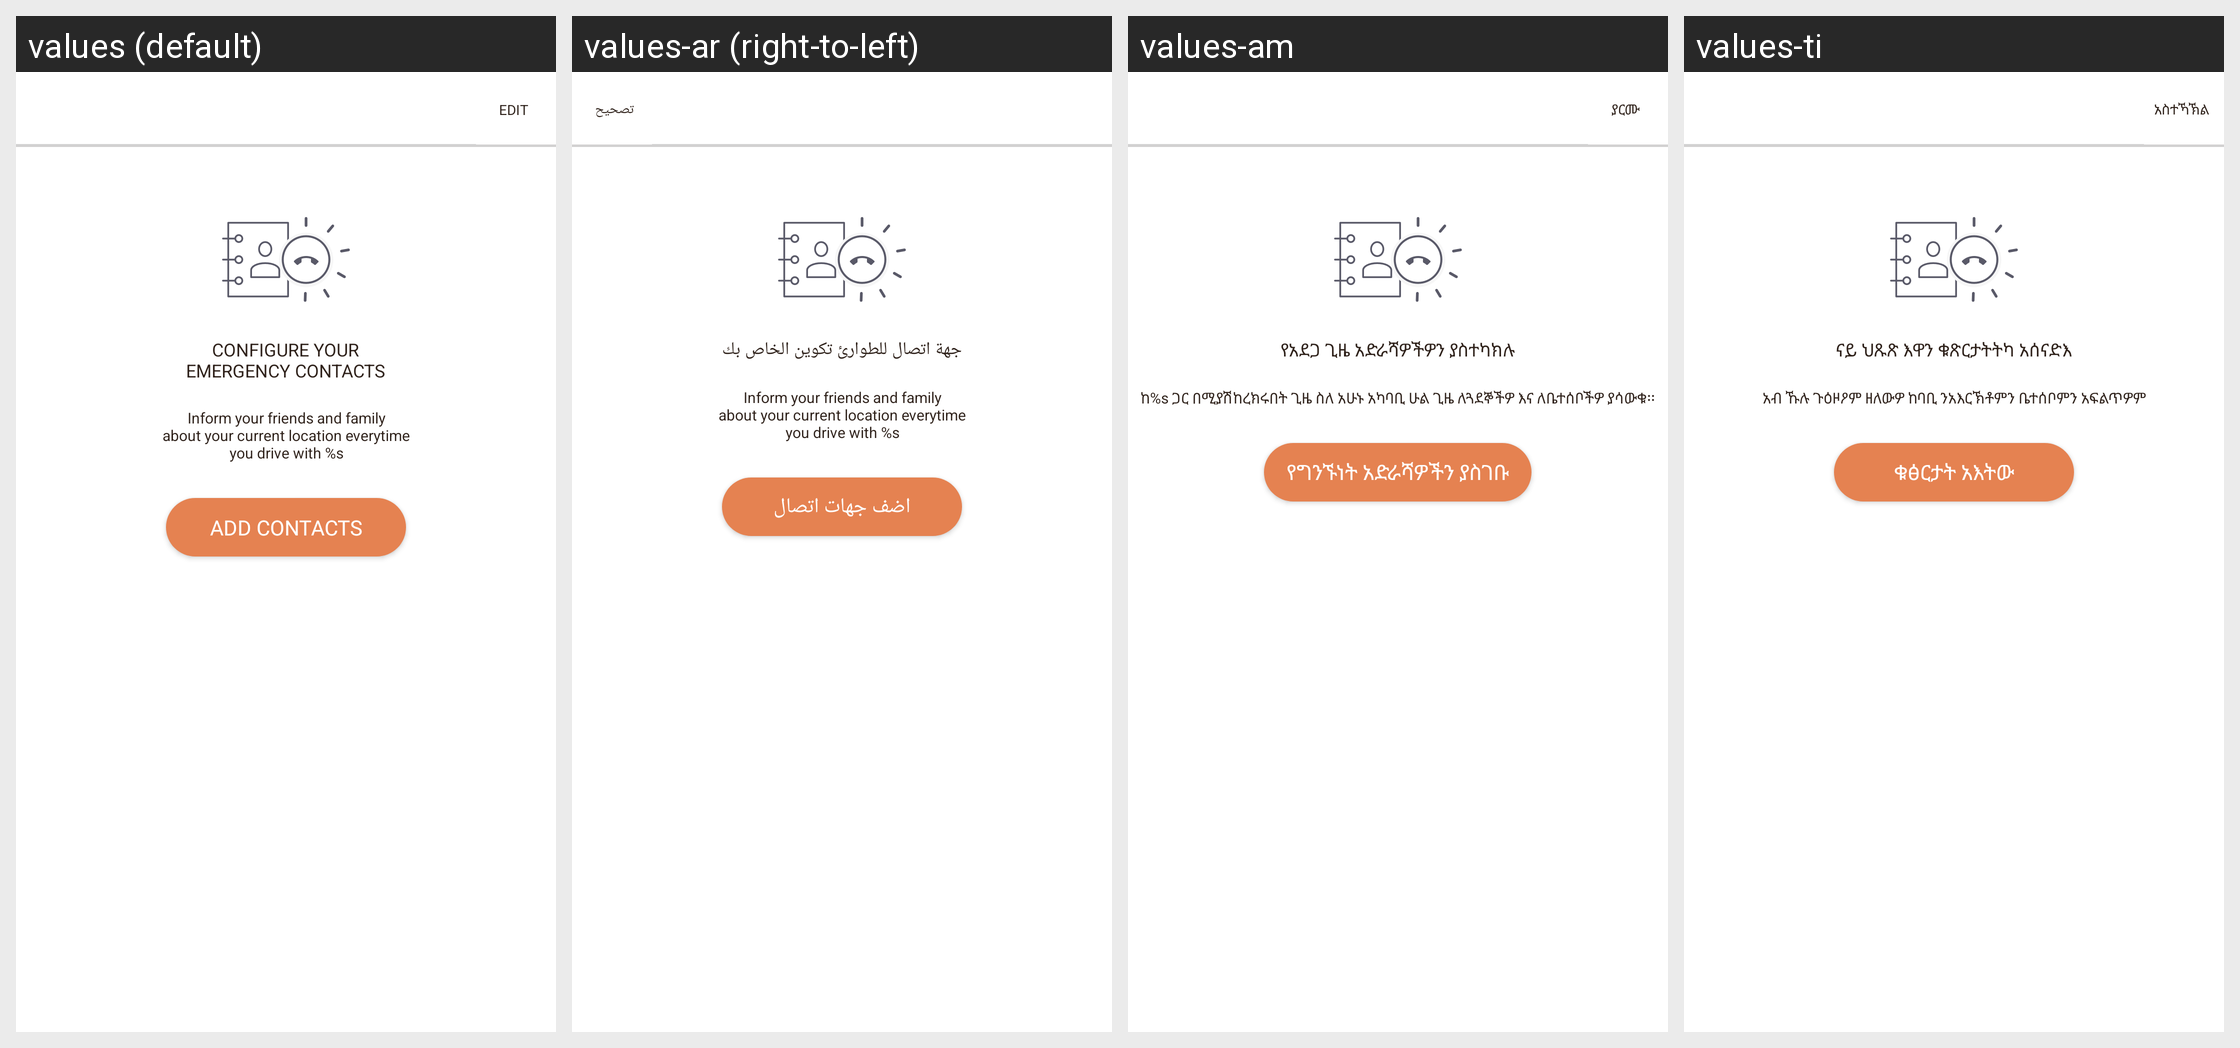

For this localized Android screen grid, give each drawn string resource with its value in every locale shown.
Android screen res/layout/fragment_emergency_contacts.xml rendered under 4 locales, left to right: values (default), values-ar (right-to-left), values-am, values-ti. Device: Nexus 5 (rendered at 1080×1920; each locale shown at half size, 540×960, under a caption strip naming it); theme AppTheme.
Other locales in the repository, not shown: values-as, values-es, values-fr, values-gu, values-hi, values-kn, values-ml, values-om, values-or, values-so, values-ta, values-te.
Strings drawn on this screen, with the default value and each locale's value (text and hints the layout hard-codes, and strings that could not be matched under every locale, appear in the picture but are not listed):

edit
  values: Edit
  values-ar: تصحيح
  values-am: ያርሙ
  values-ti: አስተኻኽል

configure_your_emergency_contacts
  values: Configure your
      emergency contacts
  values-ar: جهة اتصال للطوارئ تكوين الخاص بك
  values-am: የአደጋ ጊዜ አድራሻዎችዎን ያስተካክሉ
  values-ti: ናይ ህጹጽ እዋን ቁጽርታትትካ አሰናድእ

inform_your_friends
  values: Inform your friends and family
      about your current location everytime
      you drive with %s
  values-ar: Inform your friends and family
      about your current location everytime
      you drive with %s  [not translated; the default value is used]
  values-am: ከ%s ጋር በሚያሽከረክሩበት ጊዜ ስለ አሁኑ አካባቢ ሁል ጊዜ ለጓደኞችዎ እና ለቤተሰቦችዎ ያሳውቁ፡፡
  values-ti: አብ ኹሉ ጉዕዞዖም ዘለውዎ ከባቢ ንአእርኽቶምን ቤተሰቦምን አፍልጥዎም

add_contacts
  values: Add Contacts
  values-ar: اضف جهات اتصال
  values-am: የግንኙነት አድራሻዎችን ያስገቡ
  values-ti: ቁፅርታት አእትው
